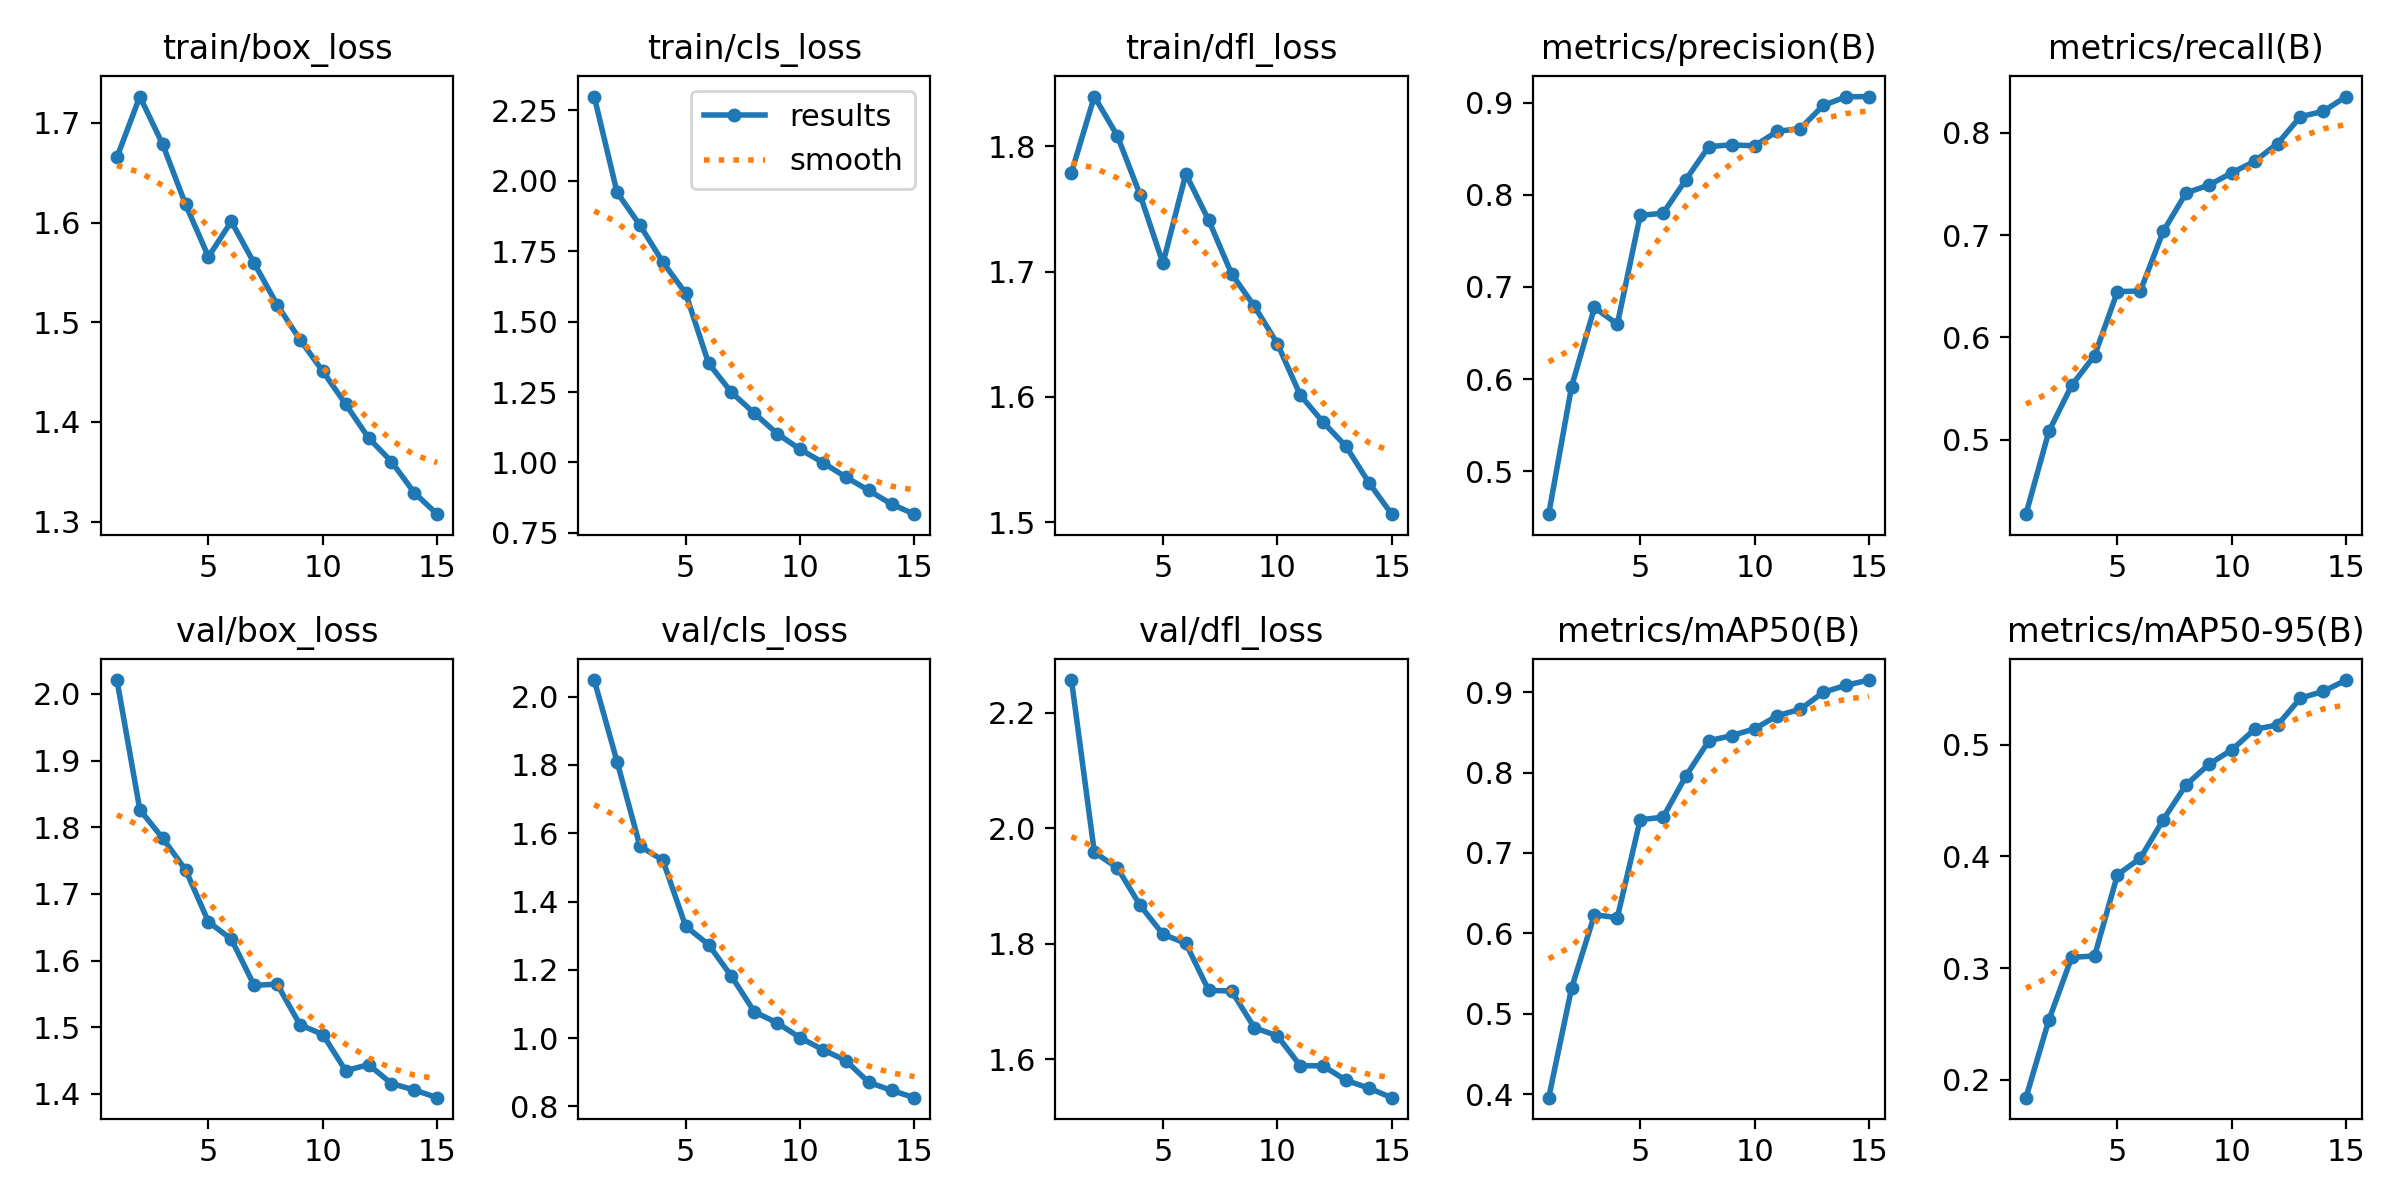

The table this chart was drawn from, first rows:
epoch, time, train/box_loss, train/cls_loss, train/dfl_loss, metrics/precision(B), metrics/recall(B), metrics/mAP50(B), metrics/mAP50-95(B), val/box_loss, val/cls_loss, val/dfl_loss, lr/pg0, lr/pg1, lr/pg2
1, 272.8, 1.665, 2.299, 1.779, 0.4535, 0.4271, 0.3958, 0.184, 2.021, 2.049, 2.256, 0.0006662, 0.0006662, 0.0006662
2, 508.8, 1.726, 1.958, 1.84, 0.5919, 0.508, 0.5319, 0.2535, 1.826, 1.81, 1.958, 0.001245, 0.001245, 0.001245
3, 767.7, 1.678, 1.842, 1.808, 0.6777, 0.553, 0.6232, 0.3097, 1.784, 1.562, 1.932, 0.001736, 0.001736, 0.001736
4, 1003, 1.618, 1.711, 1.761, 0.6595, 0.5822, 0.6196, 0.3109, 1.736, 1.521, 1.867, 0.001604, 0.001604, 0.001604
5, 1243, 1.566, 1.6, 1.707, 0.7777, 0.6448, 0.7414, 0.3836, 1.658, 1.327, 1.817, 0.001472, 0.001472, 0.001472
6, 1519, 1.601, 1.352, 1.778, 0.7798, 0.6453, 0.7444, 0.3984, 1.632, 1.274, 1.801, 0.00134, 0.00134, 0.00134
7, 1765, 1.559, 1.249, 1.741, 0.8165, 0.7037, 0.7958, 0.4329, 1.563, 1.181, 1.719, 0.001208, 0.001208, 0.001208
8, 2023, 1.518, 1.175, 1.698, 0.8523, 0.7412, 0.8395, 0.4642, 1.565, 1.077, 1.718, 0.001076, 0.001076, 0.001076
9, 2280, 1.483, 1.102, 1.672, 0.8541, 0.749, 0.8459, 0.4825, 1.504, 1.045, 1.655, 0.000944, 0.000944, 0.000944
10, 2530, 1.451, 1.047, 1.643, 0.853, 0.761, 0.8543, 0.4956, 1.489, 1.001, 1.641, 0.000812, 0.000812, 0.000812
11, 2786, 1.418, 0.9996, 1.602, 0.8688, 0.7722, 0.8707, 0.5139, 1.435, 0.9659, 1.589, 0.00068, 0.00068, 0.00068
12, 3039, 1.384, 0.9479, 1.58, 0.8717, 0.7896, 0.8786, 0.5178, 1.444, 0.9342, 1.589, 0.000548, 0.000548, 0.000548
13, 3296, 1.36, 0.9009, 1.561, 0.8969, 0.8159, 0.8997, 0.5418, 1.416, 0.8706, 1.564, 0.000416, 0.000416, 0.000416
14, 3473, 1.329, 0.8519, 1.532, 0.9062, 0.8211, 0.9085, 0.5479, 1.406, 0.8468, 1.55, 0.000284, 0.000284, 0.000284
15, 3646, 1.307, 0.8164, 1.507, 0.9065, 0.8356, 0.915, 0.558, 1.394, 0.8255, 1.534, 0.000152, 0.000152, 0.000152
